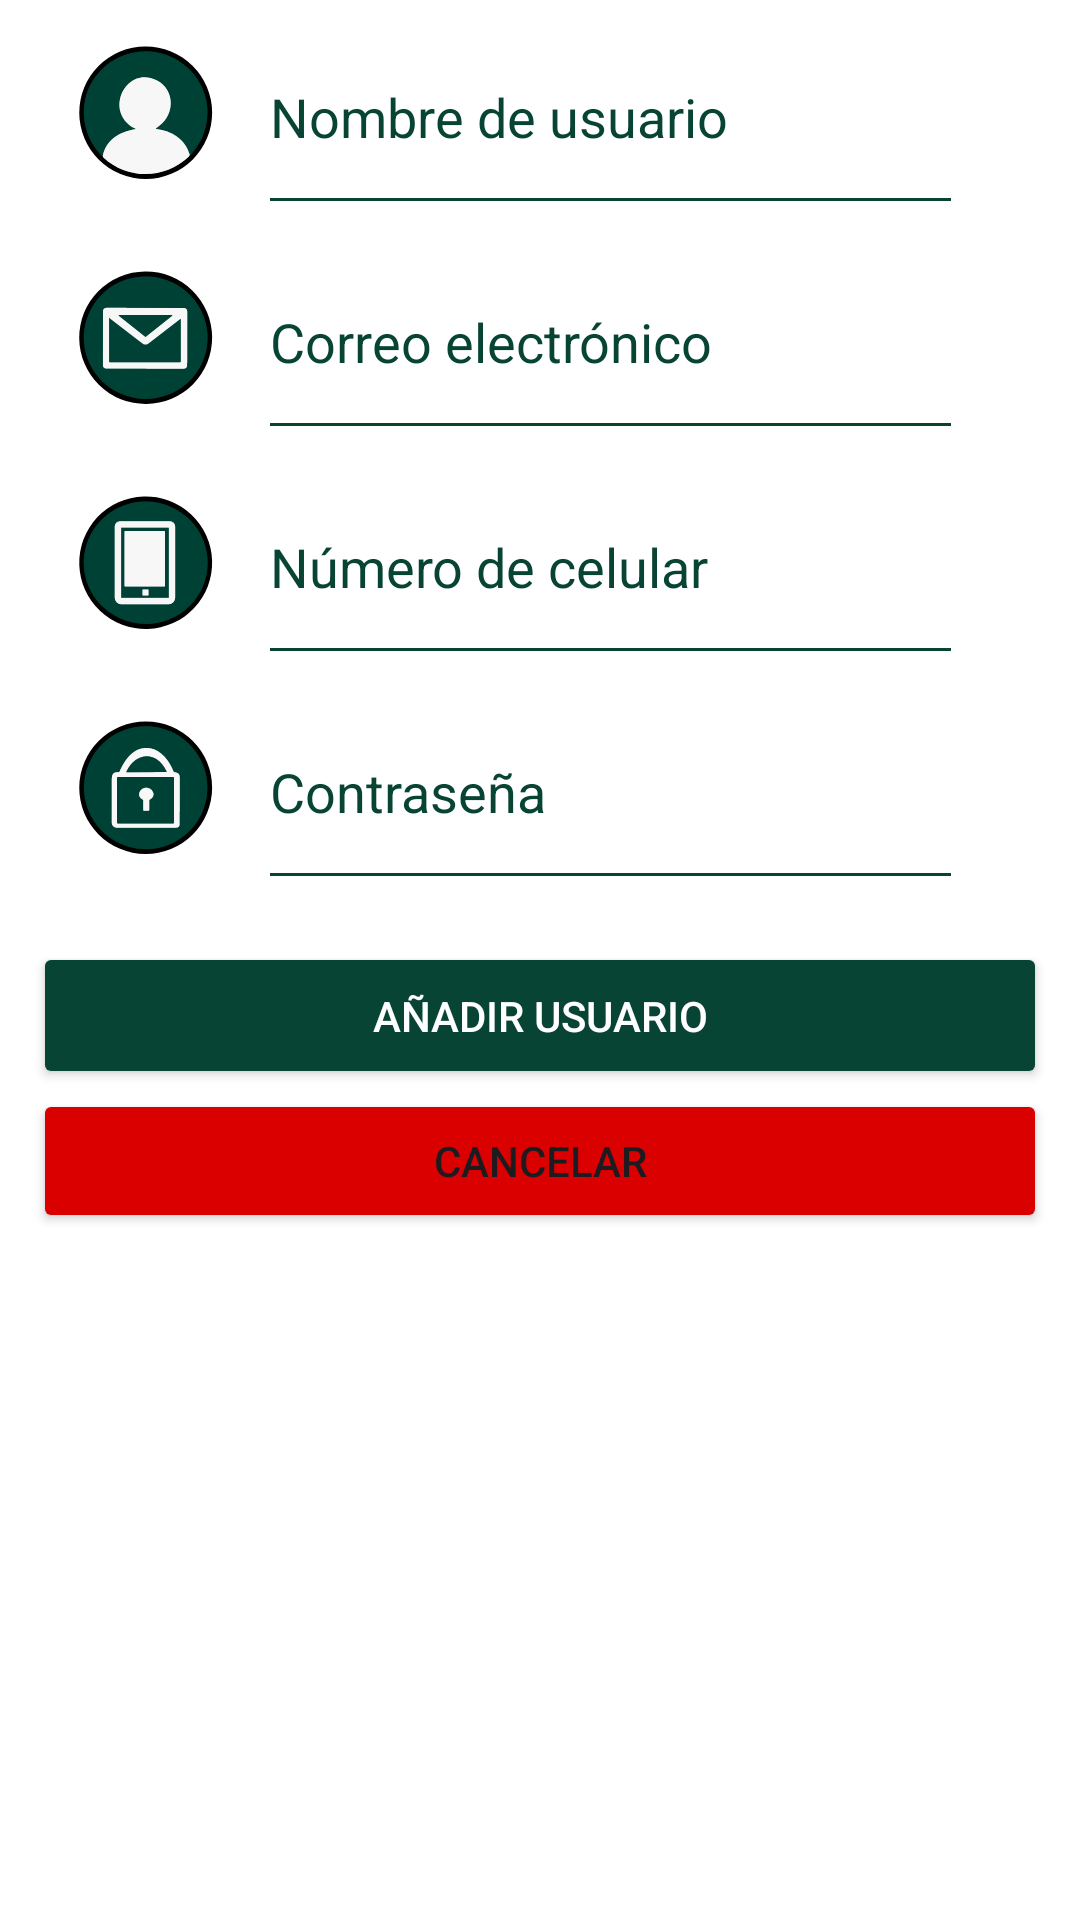

Write the Android layout XML for this screen, with the resource values it uses.
<!-- AndroidManifest.xml: application theme Theme.Evaluacion1 -->
<!-- res/layout/agregar.xml -->
<?xml version="1.0" encoding="utf-8"?>
<androidx.constraintlayout.widget.ConstraintLayout xmlns:android="http://schemas.android.com/apk/res/android"
    xmlns:app="http://schemas.android.com/apk/res-auto"
    xmlns:tools="http://schemas.android.com/tools"
    android:layout_width="match_parent"
    android:layout_height="420dp"
    android:background="#FFFFFF"
    tools:context=".activity_sign_up">

    <TableLayout
        android:id="@+id/tableLayout"
        android:layout_width="338dp"
        android:layout_height="314dp"
        app:layout_constraintBottom_toBottomOf="parent"
        app:layout_constraintEnd_toEndOf="parent"
        app:layout_constraintHorizontal_bias="0.493"
        app:layout_constraintStart_toStartOf="parent"
        app:layout_constraintTop_toTopOf="parent"
        app:layout_constraintVertical_bias="0.0">

        <TableRow
            android:layout_width="290dp"
            android:layout_height="44dp">

            <ImageView
                android:id="@+id/user_icon"
                android:layout_width="75dp"
                android:layout_height="75dp"
                android:contentDescription="@string/logo_description"
                app:srcCompat="@drawable/user_icon"
                tools:srcCompat="@drawable/user_icon" />

            <EditText
                android:id="@+id/usernameEditTextView"
                android:layout_width="235dp"
                android:layout_height="match_parent"
                android:autofillHints="username"
                android:backgroundTint="@color/SantoTomas"
                android:ems="10"
                android:hint="@string/txt_username_SignUp_description"
                android:inputType="text"
                android:textColor="@color/SantoTomas"
                android:textColorHint="@color/SantoTomas" />

        </TableRow>

        <TableRow
            android:layout_width="match_parent"
            android:layout_height="match_parent">

            <ImageView
                android:id="@+id/email_icon"
                android:layout_width="75dp"
                android:layout_height="75dp"
                android:contentDescription="@string/logo_description"
                app:srcCompat="@drawable/email_icon"
                tools:srcCompat="@drawable/email_icon" />

            <EditText
                android:id="@+id/emailEditTextView"
                android:layout_width="wrap_content"
                android:layout_height="75dp"
                android:autofillHints="emailAddress"
                android:backgroundTint="@color/SantoTomas"
                android:ems="10"
                android:hint="@string/txt_email_SignUp_description"
                android:inputType="textEmailAddress"
                android:textColor="@color/SantoTomas"
                android:textColorHint="@color/SantoTomas" />

        </TableRow>

        <TableRow
            android:layout_width="match_parent"
            android:layout_height="match_parent">

            <ImageView
                android:id="@+id/phone_icon"
                android:layout_width="75dp"
                android:layout_height="75dp"
                android:contentDescription="@string/logo_description"
                app:srcCompat="@drawable/phone_icon"
                tools:srcCompat="@drawable/phone_icon" />

            <EditText
                android:id="@+id/txt_SignUp_Edit_Phone"
                android:layout_width="wrap_content"
                android:layout_height="75dp"
                android:autofillHints="phone"
                android:backgroundTint="@color/SantoTomas"
                android:ems="10"
                android:hint="@string/txt_phone_SignUp_description"
                android:inputType="phone"
                android:textColor="@color/SantoTomas"
                android:textColorHint="@color/SantoTomas" />
        </TableRow>

        <TableRow
            android:layout_width="match_parent"
            android:layout_height="match_parent">

            <ImageView
                android:id="@+id/password_icon"
                android:layout_width="75dp"
                android:layout_height="75dp"
                android:contentDescription="@string/logo_description"
                app:srcCompat="@drawable/password_icon"
                tools:srcCompat="@drawable/password_icon" />

            <EditText
                android:id="@+id/txt_SignUp_Edit_Password"
                android:layout_width="223dp"
                android:layout_height="75dp"
                android:autofillHints="password"
                android:backgroundTint="@color/SantoTomas"
                android:ems="10"
                android:hint="@string/txt_password_SignUp_description"
                android:inputType="textPassword"
                android:textColor="@color/SantoTomas"
                android:textColorHint="@color/SantoTomas" />
        </TableRow>
    </TableLayout>

    <Button
        android:id="@+id/btn_add_user"
        android:layout_width="338dp"
        android:layout_height="49dp"
        android:backgroundTint="@color/SantoTomas"
        android:text="@string/btn_Add_user"
        android:textColor="@color/white"
        app:layout_constraintBottom_toBottomOf="parent"
        app:layout_constraintEnd_toEndOf="@+id/tableLayout"
        app:layout_constraintHorizontal_bias="0.0"
        app:layout_constraintStart_toStartOf="@+id/tableLayout"
        app:layout_constraintTop_toBottomOf="@+id/tableLayout"
        app:layout_constraintVertical_bias="0.0" />

    <Button
        android:id="@+id/btn_cancel"
        android:layout_width="338dp"
        android:layout_height="wrap_content"
        android:backgroundTint="@color/Danger"
        android:text="Cancelar"
        app:layout_constraintBottom_toBottomOf="parent"
        app:layout_constraintEnd_toEndOf="@+id/btn_add_user"
        app:layout_constraintHorizontal_bias="0.0"
        app:layout_constraintStart_toStartOf="@+id/btn_add_user"
        app:layout_constraintTop_toBottomOf="@+id/btn_add_user"
        app:layout_constraintVertical_bias="0.0" />

</androidx.constraintlayout.widget.ConstraintLayout>
<!-- resources referenced by this layout -->
<resources>
  <color name="Danger">#DA0000</color>
  <color name="SantoTomas">#084434</color>
  <color name="white">#FFFFFFFF</color>
  <!-- drawable email_icon: vector/xml drawable (drawable, 3359 chars, omitted) -->
  <!-- drawable password_icon: vector/xml drawable (drawable, 4343 chars, omitted) -->
  <!-- drawable phone_icon: vector/xml drawable (drawable, 4063 chars, omitted) -->
  <!-- drawable user_icon: vector/xml drawable (drawable, 2675 chars, omitted) -->
  <string name="btn_Add_user">Añadir usuario</string>
  <string name="logo_description">Logo de Santo Tomás</string>
  <string name="txt_email_SignUp_description">Correo electrónico</string>
  <string name="txt_password_SignUp_description">Contraseña</string>
  <string name="txt_phone_SignUp_description">Número de celular</string>
  <string name="txt_username_SignUp_description">Nombre de usuario</string>
  <style name="Theme.Evaluacion1" parent="Base.Theme.Evaluacion1" />
  <style name="Base.Theme.Evaluacion1" parent="Theme.Material3.DayNight.NoActionBar">
          
          <item name="colorPrimary">@color/SantoTomas</item>
          <item name="colorPrimaryDark">@color/SantoTomas</item>
          <item name="android:statusBarColor">@color/SantoTomas</item>
      </style>
</resources>
